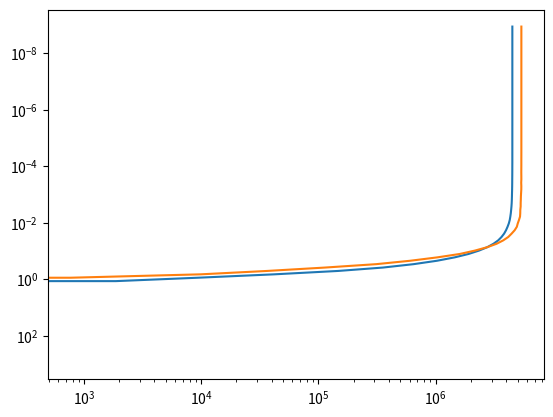

This chart was generated by the following Python code:
'''

'''


from random import seed
from random import random
import numpy as np

class pac:
  def __init__(self, flag, id, iseed, e0dt):
    self.flag = flag
    self.id = id
    self.iseed = iseed
    self.e0dt = e0dt

  cost = None
  nzp = None
  zc = None
  zp = None
  tau_p = None
  tau = None
  iscat = None


def tauint_1D_pp(ph, nlay, z, rhokap, Jdot):

  ph.tau = 0.0

  while (ph.tau < ph.tau_p):

    #Calculate dsz, the distance to the next vertical level
    if (ph.nzp > 0.0):
        # Packet travelling upward, find distance to upper level
      dsz = (z[ph.zc+1]-ph.zp)/ph.nzp
      zoffset = 1
    elif (ph.nzp < 0.0):
        #Packet travelling downward, find distance to lower level
      dsz = (z[ph.zc]-ph.zp)/ph.nzp
      zoffset = -1
    else:
      #Packet travelling directly in z plane
      #Return, packet does not move in z direction
      break
    
    #Calculate optical depth to level
    taucell = dsz * rhokap[ph.zc]

    # Check if packet ends path in this layer
    if ((ph.tau + taucell) >= ph.tau_p):
      # Packet stops in this cell - move distance then exit loop
      d1 = (ph.tau_p-ph.tau)/rhokap[ph.zc]
      ph.zp +=  d1 * ph.nzp

      # Update estimator
      Jdot[ph.zc] += d1 * ph.e0dt

      ph.tau = ph.tau_p
    else:
      #Packet continues to level edge - update position, cell index and tau
      ph.zp += (dsz + 1.0e-6) * ph.nzp

      # Update estimator
      Jdot[ph.zc] += dsz * ph.e0dt

      ph.zc += zoffset

      ph.tau += taucell


      #Check is packet has exited the domain
      if ((ph.zc > nlay-1) or (ph.zp >= z[-1])):
        ph.flag = 1
        break
      elif((ph.zc < 0) or (ph.zp <= z[0])):
        ph.flag = -2
        break

  return

def inc_stellar(ph, nlay, z, mu_z):

  ph.cost = -mu_z
  ph.nzp = ph.cost
  ph.zc = nlay-1
  ph.zp = z[-1] - 1.0e-6

  return

def scatter(ph, g):

  if (ph.iscat == 1):
    # Isotropic scattering
    ph.cost = 2.0 * random() - 1.0
    ph.nzp = ph.cost
    return
  
  elif (ph.iscat == 2):
    # Rayleigh scattering via direct spherical coordinate sampling
    # Assumes non-polarised incident packet
    q = 4.0*random() - 2.0
    u = (-q + np.sqrt(1.0 + q**2))**(1.0/3.0)
    bmu = u - 1.0/u

  elif (ph.iscat == 3):
    # Sample from single HG function
    if (g[ph.zc] != 0.0):
      hgg = g[ph.zc]
      g2 = hgg**2

      bmu = ((1.0 + g2) - \
        ((1.0 - g2) / (1.0 - hgg + 2.0 * hgg * random()))**2) \
        / (2.0*hgg)
    else:
      # g = 0, Isotropic scattering
      ph.cost = 2.0 * random() - 1.0
      ph.nzp = ph.cost
      return

  # Now apply rotation if non-isotropic scattering
  # Change direction of packet given by sampled direction

  # avoid rare numerical issues with sampling bmu
  if (bmu > 1.0):
    bmu = 1.0
  elif (bmu < -1.0):
    bmu = -1.0

  # Calculate change in direction in grid reference frame
  if (bmu >= 1.0):
    # Packet directly forward scatters - no change in direction
    ph.cost = ph.cost
  elif (bmu <= -1.0):
    # Packet directly backward scatters - negative sign for cost
    ph.cost = -ph.cost
  else:
    # Packet scatters according to sampled cosine and current direction
    # Save current cosine direction of packet and calculate sine
    costp = ph.cost
    sintp = 1.0 - costp**2
    if (sintp <= 0.0):
      sintp = 0.0
    else:
      sintp = np.sqrt(sintp)

    # Randomly decide if scattered in +/- quadrant direction and find new cosine direction
    sinbt = np.sqrt(1.0 - bmu**2)
    ri1 = 2.0 * np.pi * random()
    if (ri1 > np.pi):
      cosi3 = np.cos(2.0*np.pi - ri1)
      # Calculate new cosine direction
      ph.cost = costp * bmu + sintp * sinbt * cosi3
    else: #(ri1 <= pi)
      cosi1 = np.cos(ri1)
      ph.cost = costp * bmu + sintp * sinbt * cosi1

    #Give nzp the cost value
    ph.nzp = ph.cost

  return

def gCMCRT_main(nlay, nwl, wl, n_cross, cross, VMR_cross, n_ray, ray, VMR_ray, nd, rho, Iinc, mu_z, z):
  
  # We need to get sent the number of layers, wavelengths, cross sections, Rayleigh cross sections, 
  # atmospheric density, incident intensity TOA, altitude, zenith angle

  # We index from 0 starting from the bottom boundary 

  Nph = 10000

  nlev = nlay + 1

  # Find altitude difference of level edges
  dze = np.zeros(nlay)
  dze[:] = z[1:nlev] - z[0:nlay]

  # Initalise arrays
  tau = np.zeros(nlev)
  rhokap = np.zeros(nlay)
  k_ext = np.zeros(nlay)
  k_sca = np.zeros(nlay)
  alb = np.zeros(nlay)
  g = np.zeros(nlay)
  Jdot = np.zeros((nwl,nlay))
  J_mean = np.zeros(nlay)

  for l in range(nwl):

    print(l)

    # Find the total extinction opacity from photocross sections
    for i in range(n_cross):
      k_ext[:] += VMR_cross[i,:] * cross[i,l,:]
    
    k_ext[:] = k_ext[:] * nd[:]/rho[:] 

    # Find the total rayleigh opacity from Rayleigh species cross sections
    for i in range(n_ray):
      k_sca[:] += VMR_ray[i,:] * ray[i,l,:]

    k_sca[:] = k_sca[:] * nd[:]/rho[:] 

    # Extinction = photocross + Rayleigh
    k_ext[:] = k_ext[:] + k_sca[:]

    # Find scattering albedo
    alb[:] = k_sca[:]/k_ext[:]

    # Find scattering g = 0 for Rayleigh scattering
    g[:] = 0.0

    # Find rhokap
    rhokap[:] = rho[:] * k_ext[:]

    # Find the rho*kap and tau grid starting from upper boundary
    tau[-1] = 0.0
    for k in range(nlay-1,-1,-1):
      tau[k] = tau[k+1] + rhokap[k] * dze[k]

    for n in range(Nph):

      flag = 0
      id = l*Nph + n
      iseed = id
      seed(int(iseed))
      e0dt = Iinc[l]/float(Nph)
      ph = pac(flag, id, iseed, e0dt)
      ph.iscat = 2

      inc_stellar(ph, nlay, z, mu_z)

      while(ph.flag == 0):
        
        ph.tau_p = -np.log(random())

        tauint_1D_pp(ph, nlay, z, rhokap, Jdot[l,:])

        if ((ph.flag == -2) or (ph.flag == 1)):
          # Photon hit surface (-2) or exited top (1), exit loop
          break
  
        if (random() < alb[ph.zc]):
          # Packet get scattered into new direction
          scatter(ph, g)
        else:
          # Packet was absorbed, exit loop
          break

    # Scale estimator to dze and divide by four pi
    Jdot[l,:] = Jdot[l,:]/dze[:]/(4.0 * np.pi)


  # After all loops, integrate to find k for each cross section species and find integrated mean intensity
  #for k in range(nlay):
  #  J_mean[k] = np.trapz(Jdot[:,l], wl[:]) 
  J_mean[:] = Jdot[0,:]

  return J_mean, Jdot

## Mini testing code ##

nlay = 100
nlev = nlay + 1
nwl = 1
n_cross = 1
cross = np.ones((n_cross,nwl,nlay))
VMR_cross = np.ones((n_cross, nlay))
n_ray = 1
ray = np.ones((n_ray,nwl,nlay))
VMR_ray = np.ones((n_ray, nlay))
rho = np.ones(nlay)
nd = np.ones(nlay)
Iinc = np.ones(nwl)
wl = np.ones(nwl)


mu_z = 0.577
k_v = 4e-3
p_up = 1e-9
p_bot = 1000.0

pe = np.logspace(np.log10(p_bot),np.log10(p_up),nlev) * 1e6
dpe = np.zeros(nlay)
pl = np.zeros(nlay)

dpe[:] = pe[1:nlev] - pe[0:nlay]

for i in range(nlay):
  pl[i] = dpe[i] / np.log(pe[i+1]/pe[i])

sb_c = 5.670374419e-5
kb = 1.380649e-16
Tirr = 1000.0
Iinc[:] = mu_z * sb_c * Tirr**4

grav_const = 1000.0
Rd_gas = 3.5568e7

Tl = np.zeros(nlay)
Tl[:] = 800.0
z = np.zeros(nlev)

rho[:] = pl[:]/(Rd_gas * Tl[:])
nd[:] = pl[:]/(kb * Tl[:])

VMR_cross[:,:] = 1.0
cross[0,0,:] = k_v / nd[:] * rho[:]

VMR_ray[:,:] = 1.0
ray[0,0,:] = 0.0 #*cross[0,0,:]

z[0] = 0.0
for i in range(nlay):
  z[i+1] = z[i] + Rd_gas/grav_const * Tl[i] * np.log(pe[i]/pe[i+1])

J_mean = np.zeros(nlay)
Jdot = np.zeros((nwl, nlay))

J_mean, Jdot = gCMCRT_main(nlay, nwl, wl, n_cross, cross, VMR_cross, n_ray, ray, VMR_ray, nd, rho, Iinc, mu_z, z)

print(J_mean[:])

J_mean_2 = np.zeros(nlay)

VMR_ray[:,:] = 1.0
ray[0,0,:] = 0.9999*cross[0,0,:]

J_mean_2, Jdot = gCMCRT_main(nlay, nwl, wl, n_cross, cross, VMR_cross, n_ray, ray, VMR_ray, nd, rho, Iinc, mu_z, z)

print(J_mean_2[:])

import matplotlib.pylab as plt

fig = plt.figure()

plt.plot(J_mean, pl/1e6, label='alb = 0')

plt.plot(J_mean_2, pl/1e6, label='alb = 0.9999, , Ray')

plt.yscale('log')
plt.xscale('log')

plt.gca().invert_yaxis()

plt.show()